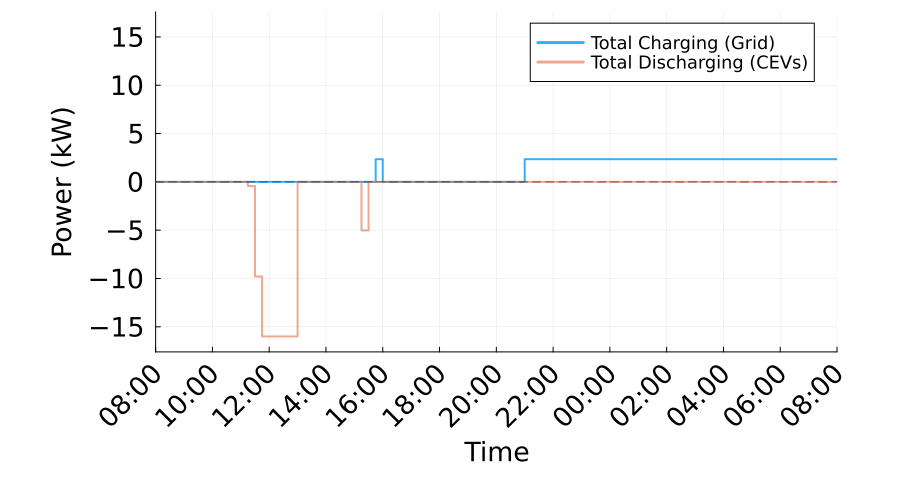

Data behind this chart, as committed beside it:
Time_Period, Time_Start_Label, Time_End_Label, Total_Charging_Power_kW, Total_Discharging_Power_kW, Net_Power_kW
1, 08:00, 08:15, 0.0, 0.0, 0.0
2, 08:15, 08:30, 0.0, 0.0, 0.0
3, 08:30, 08:45, 0.0, 0.0, 0.0
4, 08:45, 09:00, 0.0, 0.0, 0.0
5, 09:00, 09:15, 0.0, 0.0, 0.0
6, 09:15, 09:30, 0.0, 0.0, 0.0
7, 09:30, 09:45, 0.0, 0.0, 0.0
8, 09:45, 10:00, 0.0, 0.0, 0.0
9, 10:00, 10:15, 0.0, 0.0, 0.0
10, 10:15, 10:30, 0.0, 0.0, 0.0
11, 10:30, 10:45, 0.0, 0.0, 0.0
12, 10:45, 11:00, 0.0, 0.0, 0.0
13, 11:00, 11:15, 0.0, 0.0, 0.0
14, 11:15, 11:30, 0.0, 0.4316, -0.4316
15, 11:30, 11:45, 0.0, 9.789, -9.789
16, 11:45, 12:00, 0.0, 16, -16
17, 12:00, 12:15, 0.0, 16, -16
18, 12:15, 12:30, 0.0, 16, -16
19, 12:30, 12:45, 0.0, 16.0, -16.0
20, 12:45, 13:00, 0.0, 16, -16
21, 13:00, 13:15, 0.0, 0.0, 0.0
22, 13:15, 13:30, -0.0, 0.0, -0.0
23, 13:30, 13:45, -0.0, 0.0, -0.0
24, 13:45, 14:00, -0.0, 0.0, -0.0
25, 14:00, 14:15, -0.0, 0.0, -0.0
26, 14:15, 14:30, -0.0, 0.0, -0.0
27, 14:30, 14:45, -0.0, 0.0, -0.0
28, 14:45, 15:00, -0.0, 0.0, -0.0
29, 15:00, 15:15, 0.0, 0.0, 0.0
30, 15:15, 15:30, 0.0, 5.021, -5.021
31, 15:30, 15:45, 0.0, 0.0, 0.0
32, 15:45, 16:00, 2.345, 0.0, 2.345
33, 16:00, 16:15, -0.0, 0.0, -0.0
34, 16:15, 16:30, -0.0, 0.0, -0.0
35, 16:30, 16:45, -0.0, 0.0, -0.0
36, 16:45, 17:00, -0.0, 0.0, -0.0
37, 17:00, 17:15, -0.0, 0.0, -0.0
38, 17:15, 17:30, -0.0, 0.0, -0.0
39, 17:30, 17:45, -0.0, 0.0, -0.0
40, 17:45, 18:00, -0.0, 0.0, -0.0
41, 18:00, 18:15, -0.0, 0.0, -0.0
42, 18:15, 18:30, -0.0, 0.0, -0.0
43, 18:30, 18:45, -0.0, 0.0, -0.0
44, 18:45, 19:00, -0.0, 0.0, -0.0
45, 19:00, 19:15, -0.0, 0.0, -0.0
46, 19:15, 19:30, -0.0, 0.0, -0.0
47, 19:30, 19:45, -0.0, 0.0, -0.0
48, 19:45, 20:00, -0.0, 0.0, -0.0
49, 20:00, 20:15, -0.0, 0.0, -0.0
50, 20:15, 20:30, -0.0, 0.0, -0.0
51, 20:30, 20:45, -0.0, 0.0, -0.0
52, 20:45, 21:00, -0.0, 0.0, -0.0
53, 21:00, 21:15, 2.345, 0.0, 2.345
54, 21:15, 21:30, 2.345, 0.0, 2.345
55, 21:30, 21:45, 2.345, 0.0, 2.345
56, 21:45, 22:00, 2.345, 0.0, 2.345
57, 22:00, 22:15, 2.345, 0.0, 2.345
58, 22:15, 22:30, 2.345, 0.0, 2.345
59, 22:30, 22:45, 2.345, 0.0, 2.345
60, 22:45, 23:00, 2.345, 0.0, 2.345
... 36 more rows
